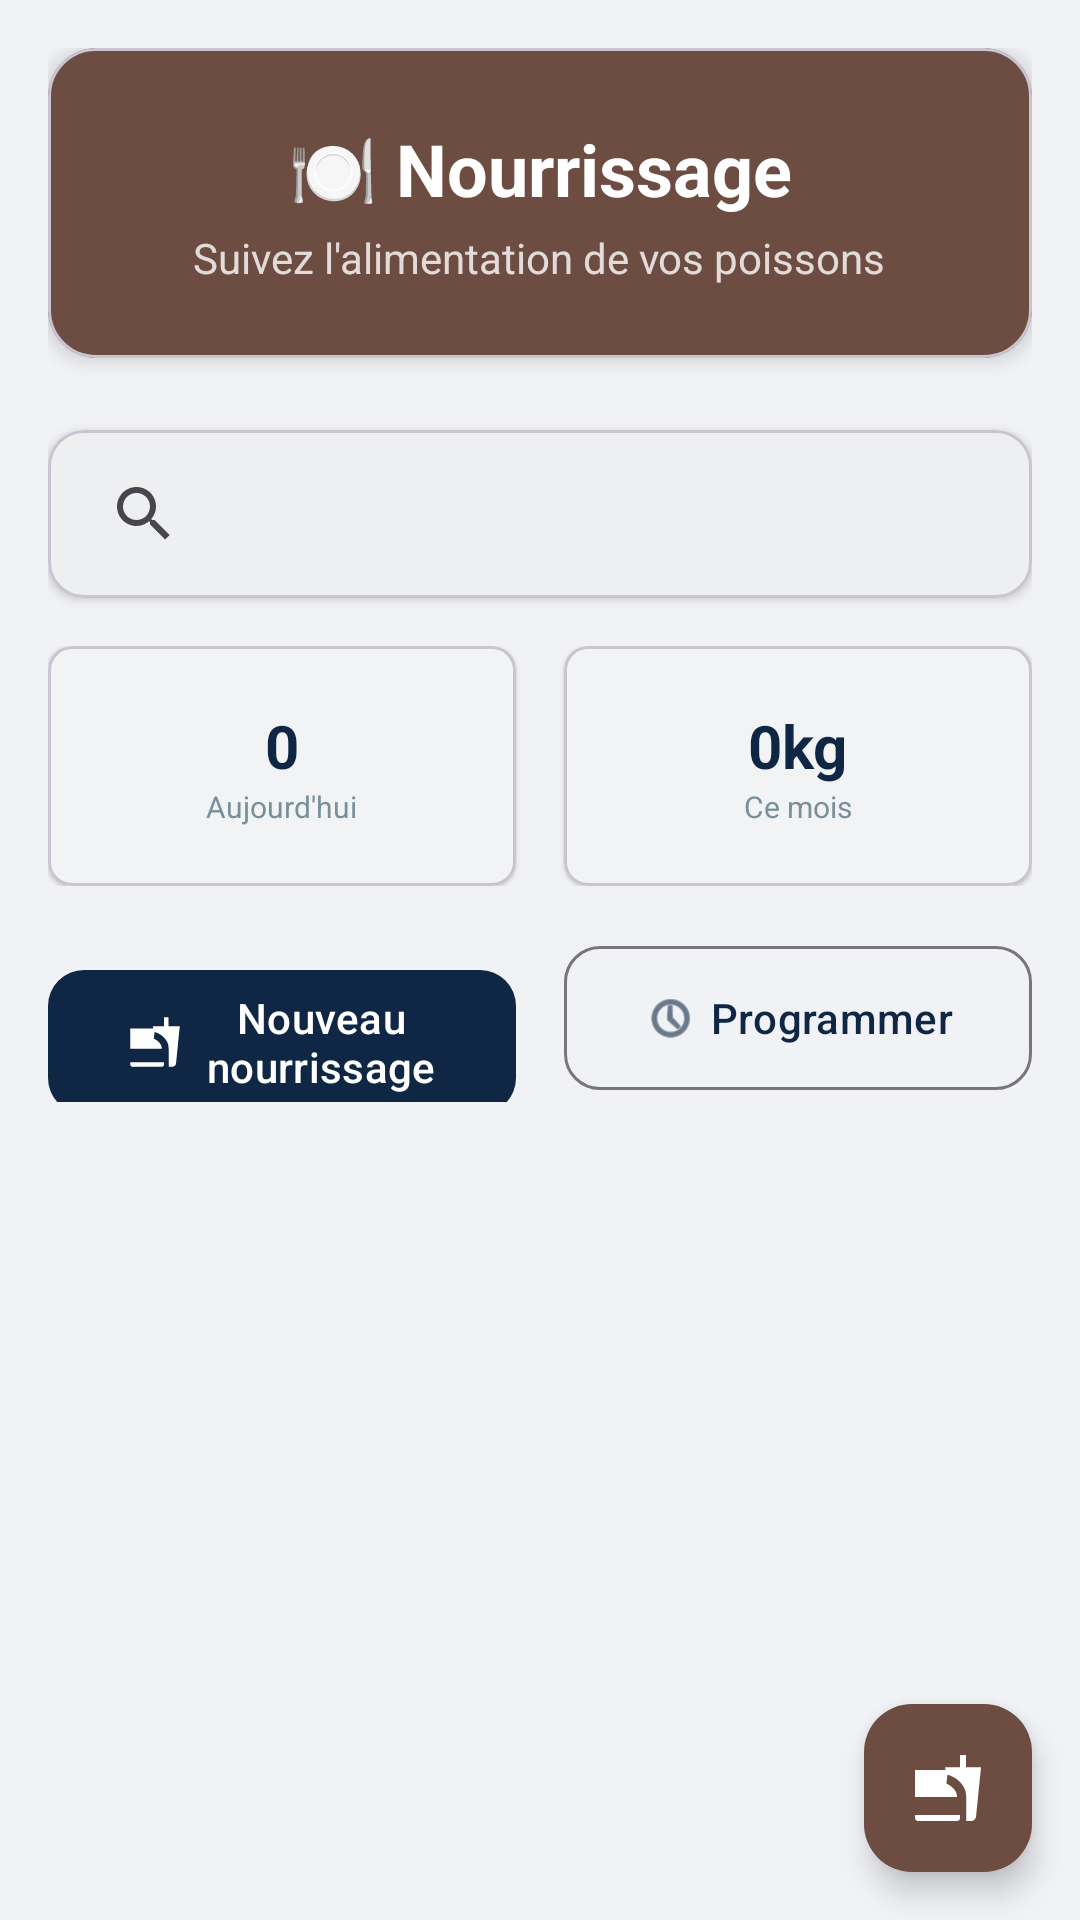

Here is an Android app screen rendered from its layout file. Give the layout XML and the strings, colors and styles it references.
<!-- AndroidManifest.xml: application theme Theme.Piscicultureapp -->
<!-- res/layout/fragment_nourrissage.xml -->
<?xml version="1.0" encoding="utf-8"?>
<androidx.coordinatorlayout.widget.CoordinatorLayout 
    xmlns:android="http://schemas.android.com/apk/res/android"
    xmlns:app="http://schemas.android.com/apk/res-auto"
    android:layout_width="match_parent"
    android:layout_height="match_parent">

    <androidx.core.widget.NestedScrollView
        android:layout_width="match_parent"
        android:layout_height="match_parent"
        android:fillViewport="true">

        <LinearLayout
            android:layout_width="match_parent"
            android:layout_height="wrap_content"
            android:orientation="vertical"
            android:padding="16dp">

            
            <com.google.android.material.card.MaterialCardView
                android:layout_width="match_parent"
                android:layout_height="wrap_content"
                android:layout_marginBottom="24dp"
                app:cardCornerRadius="16dp"
                app:cardElevation="4dp"
                app:cardBackgroundColor="@color/food_brown">

                <LinearLayout
                    android:layout_width="match_parent"
                    android:layout_height="wrap_content"
                    android:orientation="vertical"
                    android:padding="24dp">

                    <TextView
                        android:layout_width="wrap_content"
                        android:layout_height="wrap_content"
                        android:text="🍽️ Nourrissage"
                        android:textSize="24sp"
                        android:textStyle="bold"
                        android:textColor="@color/white"
                        android:layout_gravity="center" />

                    <TextView
                        android:layout_width="wrap_content"
                        android:layout_height="wrap_content"
                        android:text="Suivez l'alimentation de vos poissons"
                        android:textSize="14sp"
                        android:textColor="@color/white"
                        android:alpha="0.8"
                        android:layout_gravity="center"
                        android:layout_marginTop="4dp" />

                </LinearLayout>

            </com.google.android.material.card.MaterialCardView>

            
            <com.google.android.material.card.MaterialCardView
                android:layout_width="match_parent"
                android:layout_height="wrap_content"
                android:layout_marginBottom="16dp"
                app:cardCornerRadius="12dp"
                app:cardElevation="2dp">

                <androidx.appcompat.widget.SearchView
                    android:id="@+id/searchView"
                    android:layout_width="match_parent"
                    android:layout_height="56dp"
                    android:queryHint="Rechercher par bassin ou aliment..."
                    app:queryBackground="@null"
                    app:iconifiedByDefault="false" />

            </com.google.android.material.card.MaterialCardView>

            
            <LinearLayout
                android:layout_width="match_parent"
                android:layout_height="wrap_content"
                android:orientation="horizontal"
                android:layout_marginBottom="16dp">

                <com.google.android.material.card.MaterialCardView
                    android:layout_width="0dp"
                    android:layout_height="80dp"
                    android:layout_weight="1"
                    android:layout_marginEnd="8dp"
                    app:cardCornerRadius="8dp"
                    app:cardElevation="1dp">

                    <LinearLayout
                        android:layout_width="match_parent"
                        android:layout_height="match_parent"
                        android:orientation="vertical"
                        android:gravity="center"
                        android:padding="8dp">

                        <TextView
                            android:id="@+id/tv_today_feedings"
                            android:layout_width="wrap_content"
                            android:layout_height="wrap_content"
                            android:text="0"
                            android:textSize="20sp"
                            android:textStyle="bold"
                            android:textColor="@color/primary" />

                        <TextView
                            android:layout_width="wrap_content"
                            android:layout_height="wrap_content"
                            android:text="Aujourd'hui"
                            android:textSize="10sp"
                            android:textColor="@color/gray_medium" />

                    </LinearLayout>

                </com.google.android.material.card.MaterialCardView>

                <com.google.android.material.card.MaterialCardView
                    android:layout_width="0dp"
                    android:layout_height="80dp"
                    android:layout_weight="1"
                    android:layout_marginStart="8dp"
                    app:cardCornerRadius="8dp"
                    app:cardElevation="1dp">

                    <LinearLayout
                        android:layout_width="match_parent"
                        android:layout_height="match_parent"
                        android:orientation="vertical"
                        android:gravity="center"
                        android:padding="8dp">

                        <TextView
                            android:id="@+id/tv_monthly_food"
                            android:layout_width="wrap_content"
                            android:layout_height="wrap_content"
                            android:text="0kg"
                            android:textSize="20sp"
                            android:textStyle="bold"
                            android:textColor="@color/primary" />

                        <TextView
                            android:layout_width="wrap_content"
                            android:layout_height="wrap_content"
                            android:text="Ce mois"
                            android:textSize="10sp"
                            android:textColor="@color/gray_medium" />

                    </LinearLayout>

                </com.google.android.material.card.MaterialCardView>

            </LinearLayout>

            
            <LinearLayout
                android:layout_width="match_parent"
                android:layout_height="wrap_content"
                android:orientation="horizontal"
                android:layout_marginBottom="16dp">

                <com.google.android.material.button.MaterialButton
                    android:id="@+id/btn_add_nourrissage"
                    android:layout_width="0dp"
                    android:layout_height="56dp"
                    android:layout_weight="1"
                    android:layout_marginEnd="8dp"
                    android:text="Nouveau nourrissage"
                    app:cornerRadius="12dp"
                    app:icon="@drawable/ic_food"
                    app:iconGravity="textStart" />

                <com.google.android.material.button.MaterialButton
                    android:id="@+id/btn_schedule_feeding"
                    android:layout_width="0dp"
                    android:layout_height="56dp"
                    android:layout_weight="1"
                    android:layout_marginStart="8dp"
                    android:text="Programmer"
                    style="@style/Widget.Material3.Button.OutlinedButton"
                    app:cornerRadius="12dp"
                    app:icon="@android:drawable/ic_menu_recent_history"
                    app:iconGravity="textStart" />

            </LinearLayout>

            
            <androidx.recyclerview.widget.RecyclerView
                android:id="@+id/recycler_nourrissage"
                android:layout_width="match_parent"
                android:layout_height="wrap_content"
                android:nestedScrollingEnabled="false" />

        </LinearLayout>

    </androidx.core.widget.NestedScrollView>

    
    <com.google.android.material.floatingactionbutton.FloatingActionButton
        android:id="@+id/fab_add_nourrissage"
        android:layout_width="wrap_content"
        android:layout_height="wrap_content"
        android:layout_gravity="bottom|end"
        android:layout_margin="16dp"
        android:src="@drawable/ic_food"
        app:tint="@color/white"
        app:backgroundTint="@color/food_brown" />

</androidx.coordinatorlayout.widget.CoordinatorLayout>
<!-- resources referenced by this layout -->
<resources>
  <color name="food_brown">#6D4C41</color>
  <color name="gray_medium">#78909C</color>
  <color name="primary">#0F2744</color>
  <color name="white">#FFFFFFFF</color>
  <!-- drawable ic_food (drawable) -->
  <vector xmlns:android="http://schemas.android.com/apk/res/android"
      android:width="24dp"
      android:height="24dp"
      android:viewportWidth="24"
      android:viewportHeight="24"
      android:tint="?attr/colorOnSurface">
    <path
        android:fillColor="@android:color/white"
        android:pathData="M18.06,22.99h1.66c0.84,0 1.53,-0.64 1.63,-1.46L23,5.05h-5V1h-1.97v4.05h-4.97l0.3,2.34c1.71,0.47 3.31,1.32 4.27,2.26 1.44,1.42 2.43,2.89 2.43,5.29v8.05zM1,21.99V21h15.03v0.99c0,0.55 -0.45,1 -1.01,1H2.01c-0.56,0 -1.01,-0.45 -1.01,-1zM15.03,14.99c0,-1.94 -1.64,-3.64 -3.57,-4.48L12.03,6H1v8.99h14.03z"/>
  </vector>
  <style name="Theme.Piscicultureapp" parent="Theme.Material3.DayNight.NoActionBar">
          <item name="colorPrimary">@color/primary</item>
          <item name="colorOnPrimary">@color/on_primary</item>
          <item name="colorPrimaryContainer">@color/surface_variant</item>
          <item name="colorOnPrimaryContainer">@color/primary</item>
          <item name="colorSecondary">@color/secondary</item>
          <item name="colorOnSecondary">@color/on_secondary</item>
          <item name="colorSecondaryContainer">@color/secondary_light</item>
          <item name="colorOnSecondaryContainer">@color/secondary_dark</item>
          <item name="android:colorBackground">@color/background</item>
          <item name="colorOnBackground">@color/on_background</item>
          <item name="colorSurface">@color/surface</item>
          <item name="colorOnSurface">@color/on_surface</item>
          <item name="colorSurfaceVariant">@color/surface_variant</item>
          <item name="colorOnSurfaceVariant">@color/on_surface_muted</item>
          <item name="android:statusBarColor">@color/primary_dark</item>
          <item name="android:navigationBarColor">@color/surface</item>
      </style>
  <color name="on_primary">#FFFFFF</color>
  <color name="surface_variant">#EEF1F6</color>
  <color name="secondary">#C9A227</color>
  <color name="on_secondary">#1A1D21</color>
  <color name="secondary_light">#E8D48A</color>
  <color name="secondary_dark">#9A7B1C</color>
  <color name="background">#F0F2F5</color>
  <color name="on_background">#1A1D21</color>
  <color name="surface">#FFFFFF</color>
  <color name="on_surface">#1A1D21</color>
  <color name="on_surface_muted">#5C6570</color>
  <color name="primary_dark">#081524</color>
</resources>
